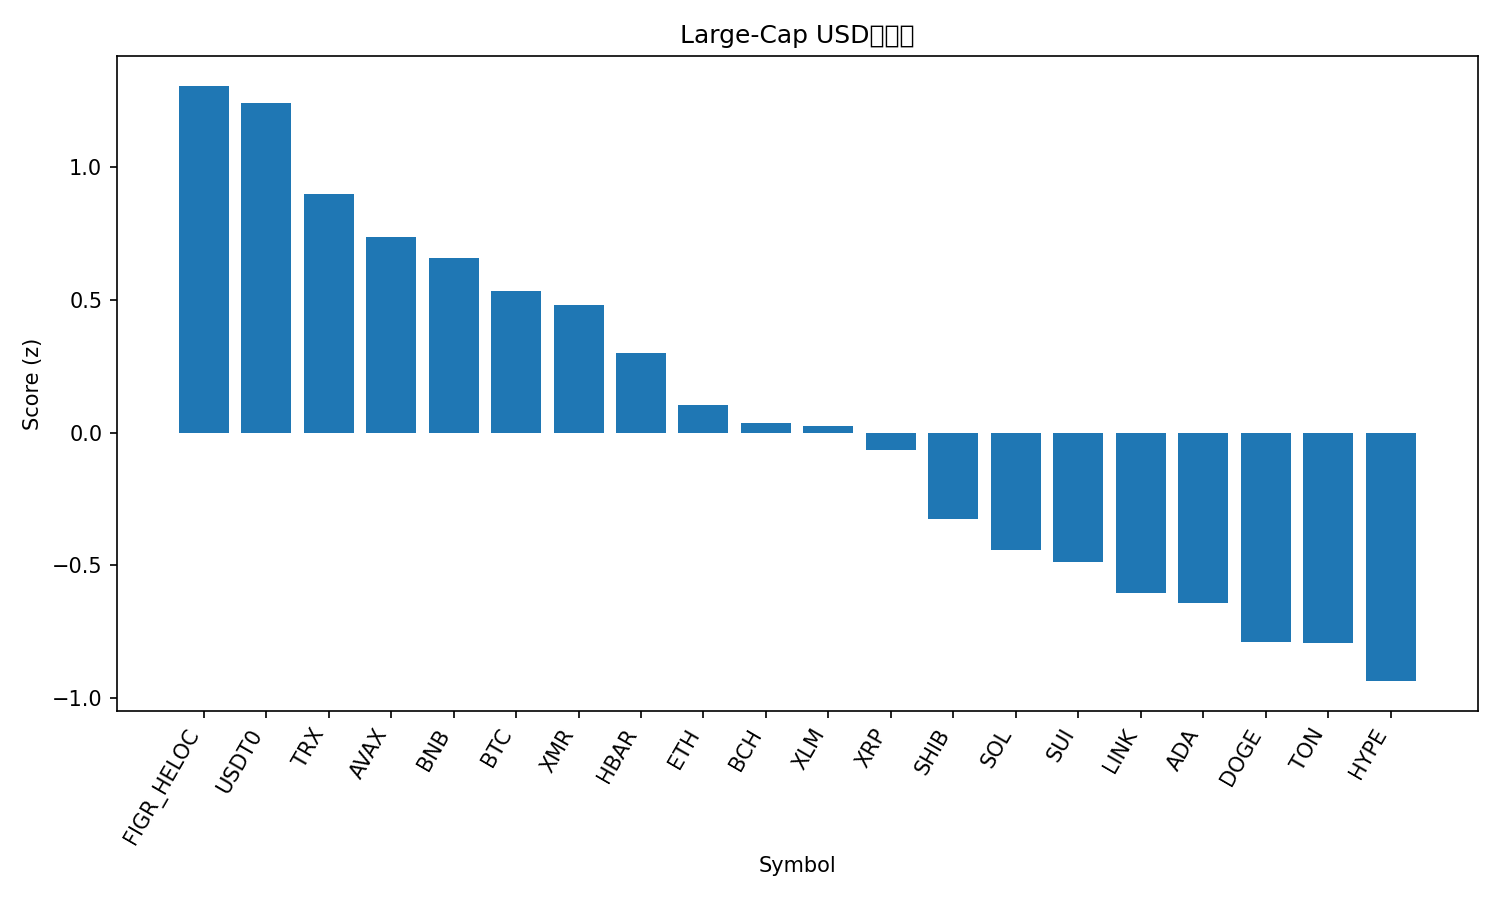

Source data for this figure (header and first rows):
rank, name, symbol, price, pct_1h, pct_24h, pct_7d, pct_1h_vs_btc, pct_24h_vs_btc, pct_7d_vs_btc, market_cap_rank, market_cap, volume_usd, score
1, Figure Heloc, FIGR_HELOC, 1.036, 0.0002994, 0.5163, 2.63, 0.2228, 8.148, 10.76, 14, 13412131031, 61006055, 1.308
2, USDT0, USDT0, 1.001, 0.03112, 0.07322, -0.0131, 0.2536, 7.705, 8.116, 29, 7412969133, 1311688708, 1.242
3, TRON, TRX, 0.3197, 0.1006, -4.514, -6.127, 0.323, 3.117, 2.001, 9, 30258355575, 1785693523, 0.8987
4, Avalanche, AVAX, 22.67, 1.819, -19.44, -25.4, 2.041, -11.81, -17.27, 22, 9658818266, 2946895933, 0.738
5, BNB, BNB, 1131, -0.01877, -9.728, -1.453, 0.2037, -2.097, 6.676, 4, 157436610403, 10376908938, 0.659
6, Bitcoin, BTC, 112132, -0.2225, -7.631, -8.129, 0.0, 0.0, 0.0, 1, 2235809809165, 198307272341, 0.5359
7, Monero, XMR, 309.5, -0.2747, -8.311, -5.194, -0.05219, -0.6798, 2.935, 35, 5710372498, 263746302, 0.48
8, Hedera, HBAR, 0.1731, 0.9822, -19.54, -21.27, 1.205, -11.91, -13.14, 31, 7337654485, 877349221, 0.2995
9, Ethereum, ETH, 3815, -0.2692, -11.92, -15.24, -0.04671, -4.287, -7.108, 2, 460218060641, 109621071027, 0.1037
10, Bitcoin Cash, BCH, 522.3, -0.3889, -12.4, -11.68, -0.1664, -4.771, -3.551, 18, 10413864509, 825118523, 0.03808
11, Stellar, XLM, 0.3235, 0.09037, -15.42, -18.23, 0.3129, -7.791, -10.1, 20, 10354228065, 1019825007, 0.0269
12, XRP, XRP, 2.45, -0.2583, -13.16, -18.3, -0.03587, -5.527, -10.17, 5, 146566211518, 19563478462, -0.06461
13, Shiba Inu, SHIB, 1.025e-05, -0.5499, -14.68, -17.67, -0.3275, -7.051, -9.541, 33, 6041158536, 771480772, -0.3256
14, Solana, SOL, 183, -0.3944, -17.89, -20.08, -0.1719, -10.26, -11.95, 6, 99931832018, 21850291299, -0.4436
15, Sui, SUI, 2.66, 0.1956, -23.25, -25.26, 0.4181, -15.62, -17.13, 23, 9648493409, 5065952624, -0.4865
16, Chainlink, LINK, 17.69, -0.3729, -21.31, -19.29, -0.1505, -13.68, -11.16, 17, 12323086881, 4334359034, -0.6036
17, Cardano, ADA, 0.6501, -0.3762, -20.32, -23.22, -0.1537, -12.69, -15.09, 11, 23755623631, 5770900977, -0.6436
18, Dogecoin, DOGE, 0.1902, -0.2616, -23.98, -24.29, -0.03911, -16.35, -16.17, 10, 28771187931, 11227498803, -0.7886
19, Toncoin, TON, 2.19, -0.6585, -20.16, -22.29, -0.4361, -12.53, -14.16, 36, 5506302334, 877437178, -0.7946
20, Hyperliquid, HYPE, 38.41, -1.428, -14.3, -20.97, -1.205, -6.667, -12.84, 19, 10396076301, 1733811235, -0.9365
21, Litecoin, LTC, 95.95, -0.9314, -27.95, -18.99, -0.709, -20.32, -10.86, 30, 7329165685, 3583679558, -1.304
